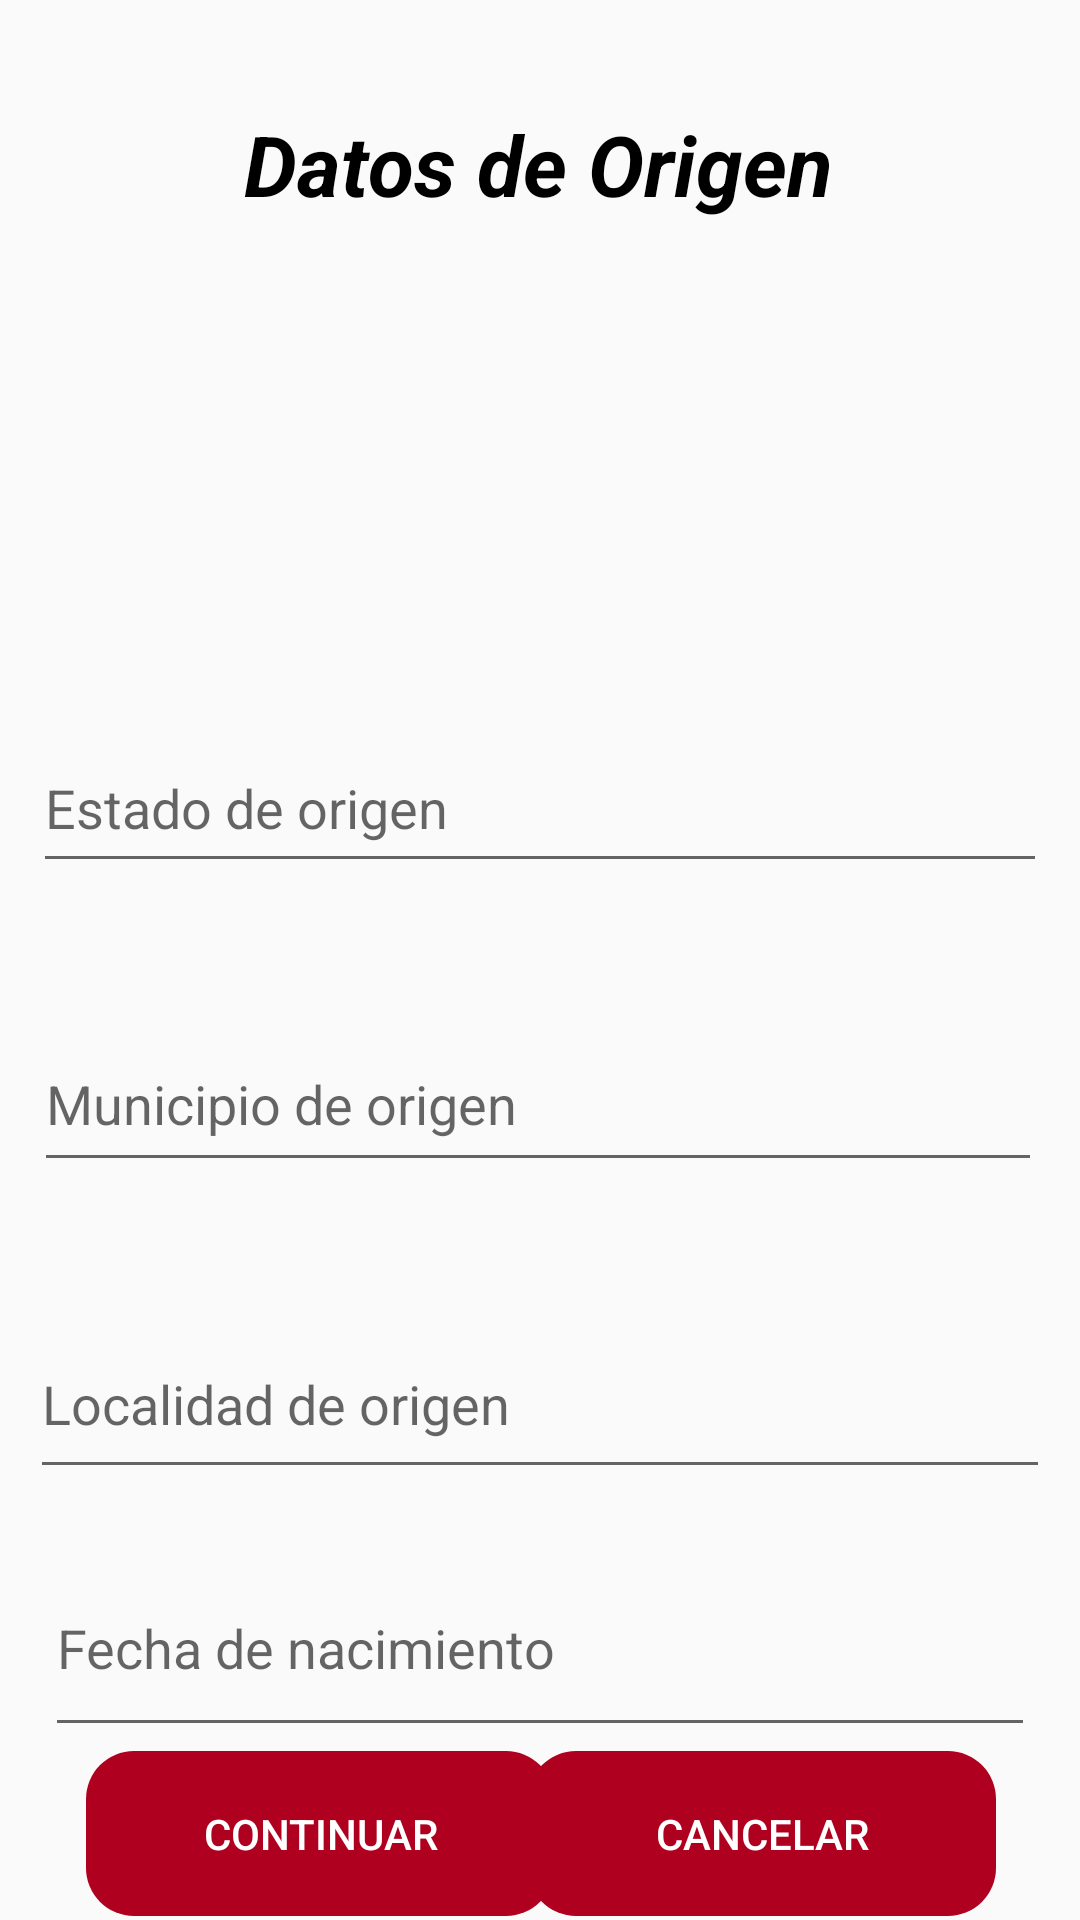

Android layout source for this screen:
<!-- AndroidManifest.xml: application theme Theme.BSMX -->
<!-- res/layout/forrmulario_nacimiento.xml -->
<?xml version="1.0" encoding="utf-8"?>
<androidx.constraintlayout.widget.ConstraintLayout xmlns:android="http://schemas.android.com/apk/res/android"
    xmlns:app="http://schemas.android.com/apk/res-auto"
    xmlns:tools="http://schemas.android.com/tools"
    android:layout_width="match_parent"
    android:layout_height="match_parent">

    <TextView
        android:id="@+id/textView"
        android:layout_width="wrap_content"
        android:layout_height="wrap_content"
        android:layout_marginTop="36dp"
        android:text="Datos de Origen"
        android:textColor="@color/black"
        android:textSize="28dp"
        android:textStyle="italic|bold"
        app:layout_constraintEnd_toEndOf="parent"
        app:layout_constraintHorizontal_bias="0.496"
        app:layout_constraintStart_toStartOf="parent"
        app:layout_constraintTop_toTopOf="parent" />

    <ImageView
        android:id="@+id/imageView8"
        android:layout_width="99dp"
        android:layout_height="95dp"
        android:layout_marginTop="28dp"
        app:layout_constraintEnd_toEndOf="parent"
        app:layout_constraintStart_toStartOf="parent"
        app:layout_constraintTop_toBottomOf="@+id/textView"
        app:srcCompat="@drawable/nacimiento" />

    <EditText
        android:id="@+id/txtEstadoN"
        android:layout_width="338dp"
        android:layout_height="53dp"
        android:ems="10"
        android:hint="Estado de origen"
        android:inputType="textPersonName"
        app:layout_constraintBottom_toTopOf="@+id/txtMunicipioN"
        app:layout_constraintEnd_toEndOf="parent"
        app:layout_constraintStart_toStartOf="parent"
        app:layout_constraintTop_toBottomOf="@+id/imageView8" />

    <EditText
        android:id="@+id/txtLocalidadN"
        android:layout_width="340dp"
        android:layout_height="60dp"
        android:layout_marginTop="240dp"
        android:ems="10"
        android:hint="Localidad de origen"
        android:inputType="textPersonName"
        android:text=""
        app:layout_constraintEnd_toEndOf="parent"
        app:layout_constraintHorizontal_bias="0.507"
        app:layout_constraintStart_toStartOf="parent"
        app:layout_constraintTop_toBottomOf="@+id/imageView8" />

    <EditText
        android:id="@+id/txtMunicipioN"
        android:layout_width="336dp"
        android:layout_height="55dp"
        android:ems="10"
        android:hint="Municipio de origen"
        android:inputType="textPersonName"
        app:layout_constraintBottom_toTopOf="@+id/txtLocalidadN"
        app:layout_constraintEnd_toEndOf="parent"
        app:layout_constraintHorizontal_bias="0.475"
        app:layout_constraintStart_toStartOf="parent"
        app:layout_constraintTop_toBottomOf="@+id/imageView8"
        app:layout_constraintVertical_bias="0.772" />

    <Button
        android:id="@+id/btnRegistrarDatos"
        style="@style/Widget.AppCompat.Button.Colored"
        android:layout_width="156dp"
        android:layout_height="55dp"
        android:background="@drawable/button_rounded"
        android:backgroundTint="@color/colorBoton"
        android:text="continuar"
        app:layout_constraintBottom_toBottomOf="parent"
        app:layout_constraintEnd_toEndOf="parent"
        app:layout_constraintHorizontal_bias="0.141"
        app:layout_constraintStart_toStartOf="parent"
        app:layout_constraintTop_toBottomOf="@+id/txtFechaN" />

    <Button
        android:id="@+id/btnCancelar"
        style="@style/Widget.AppCompat.Button.Colored"
        android:layout_width="156dp"
        android:layout_height="55dp"
        android:background="@drawable/button_rounded"
        android:backgroundTint="@color/colorBoton"
        android:text="Cancelar"
        app:layout_constraintBottom_toBottomOf="parent"
        app:layout_constraintEnd_toEndOf="parent"
        app:layout_constraintHorizontal_bias="0.862"
        app:layout_constraintStart_toStartOf="parent"
        app:layout_constraintTop_toBottomOf="@+id/txtFechaN" />

    <EditText
        android:id="@+id/txtFechaN"
        android:layout_width="330dp"
        android:layout_height="69dp"
        android:ems="10"
        android:hint="Fecha de nacimiento"
        android:inputType="date"
        app:layout_constraintBottom_toBottomOf="parent"
        app:layout_constraintEnd_toEndOf="parent"
        app:layout_constraintStart_toStartOf="parent"
        app:layout_constraintTop_toBottomOf="@+id/txtLocalidadN"
        app:layout_constraintVertical_bias="0.229" />


</androidx.constraintlayout.widget.ConstraintLayout>
<!-- resources referenced by this layout -->
<resources>
  <color name="black">#FF000000</color>
  <color name="colorBoton">#B00020</color>
  <!-- drawable button_rounded (drawable) -->
  <?xml version="1.0" encoding="utf-8"?>
  <shape xmlns:android="http://schemas.android.com/apk/res/android">
      <corners android:radius="16dp"/>
  </shape>
  <style name="Theme.BSMX" parent="Theme.AppCompat.Light.NoActionBar">
          
          <item name="colorPrimary">@color/purple_500</item>
          <item name="colorPrimaryVariant">@color/purple_700</item>
          <item name="colorOnPrimary">@color/white</item>
          
          <item name="colorSecondary">@color/teal_200</item>
          <item name="colorSecondaryVariant">@color/teal_700</item>
          <item name="colorOnSecondary">@color/black</item>
          
          <item name="android:statusBarColor">?attr/colorPrimaryVariant</item>
          
      </style>
  <color name="purple_500">#B00020</color>
  <color name="purple_700">#B00020</color>
  <color name="white">#FFFFFFFF</color>
  <color name="teal_200">#FF03DAC5</color>
  <color name="teal_700">#FF018786</color>
</resources>
